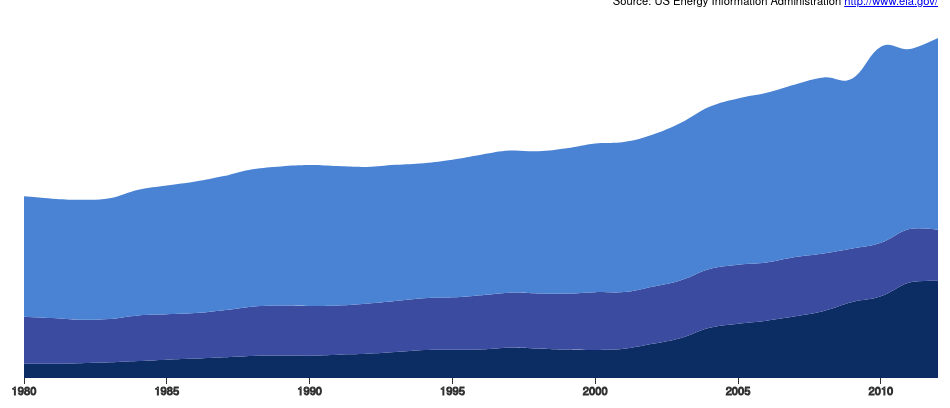
D3 v3 page, settled after 360 driven frames (6 s of simulated time); the page loaded 1 data file(s).



d3.csv("co2.csv", function(error, data) {
    data.forEach(function(d) {
        d.y = parseInt(d.emissions) + 1; // why???????
        d.x = parseInt(d.year);
    });

    window.data = data;

    drawGraph();

});

function drawGraph() {
    var nest = d3.nest()
        .key(function(d) { return d.country });

    var n = window.data.length, // number of layers
        stack = d3.layout.stack().offset("zero")
            .values(function(d) { return d.values; });

    var datearray = [];

    // group by country
    var layers0 = stack(nest.entries(data));
  
    var m = layers0[0].values.length, // number of samples per layer
        allValues = layers0[0].values.concat(layers0[1].values).concat(layers0[2].values),
        yDomain = d3.max(allValues, function(d) {
            return d.y0 + d.y;
        });

    var margin = {top: 30, right: 60, bottom: 30, left: 50},
        width = document.body.clientWidth - margin.left - margin.right,
        height = 400 - margin.top - margin.bottom;

    var x = d3.scale.linear()
        .domain([1980, 1980+m-1])
        .range([0, width]);

    var y = d3.scale.linear()
        .domain([1, yDomain])
        .range([height, 0]);

    var colorObj = {"China": "#0c2d63",
                    "United States": "#3b4ba0",
                    "Other": "#4a83d4"};

    var area = d3.svg.area()
        .x(function(d) { return x(d.x); })
        .y0(function(d) { return y(d.y0); })
        .y1(function(d) { return y(d.y0 + d.y); })
        .interpolate("cardinal")
        .tension(0.6);

    var svg = d3. select("#chart").append("svg")
        .attr("width", width + margin.left + margin.right)
        .attr("height", height + margin.top + margin.bottom)
        .append("g")
        .attr("transform", "translate(" + margin.left + "," + margin.top + ")");

    var tooltip = d3.select("body")
        .append("div")
        .attr("class", "remove")
        .style("position", "absolute")
        .style("z-index", "20")
        .style("visibility", "hidden")
        .style("stroke", "white")
        .style("top", "180px")
        .style("left", "100px");

    var xAxis = d3.svg.axis()
        .scale(x)
        .orient("bottom")
        .tickFormat(d3.format("d"));

    x.domain(d3.extent(data, function(d) {return d.year; }));
    y.domain([0, d3.max(data, function(d) { return d.y0 +d.y; })]);

    svg.selectAll(".layer")
        .data(layers0)
        .enter().append("path")
        .attr("class", "layer")
        .attr("d", function(d) { return area(d.values); })
        .attr("id", function(d) { return d.key; })
        .style("fill", function(d) { return colorObj[d.key]; });

    svg.append("g")
      .attr("class", "x axis")
      .attr("transform", "translate(0," + height + ")")
      .call(xAxis);

    svg.selectAll(".layer")
        .attr("opacity", 1)
        .on("mouseover", function(d, i) {
            svg.selectAll(".layer").transition()
            .duration(250)
            .attr("opacity", function(d, j) {
            return j != i ? 0.6 : 1;
            })
        })

        .on("mousemove", function(d, i) {
            mousex = d3.mouse(this);
            mousex = mousex[0];
            // get year
            currentYear = parseInt(x.invert(mousex), 10);
            // all values for area (by country)
            var selected = (d.values);

            for (var k = 0; k < selected.length; k++) {
                datearray[k] = parseInt(selected[k].year, 10);
            }
            // get index of year
            mousedate = datearray.indexOf(currentYear);
            // get emissions for a year
            emissions = parseInt(selected[mousedate].emissions, 10);
          
            d3.select(this)
                .classed("hover", true)
                .attr("stroke-width", "0.5px"), 
              
                tooltip
                    .html("<p>" + currentYear + "<br>" + d.key + "<br>" + emissions + " kt" + "</p>")
                    .style("visibility", "visible");
        })

        .on("mouseout", function(d, i) {
            svg.selectAll(".layer")
                .transition()
                .duration(250)
                .attr("opacity", "1");
            d3.select(this)
                .classed("hover", false)
                .attr("stroke-width", "0px"), 

                tooltip
                    .html("<p>" + currentYear + "<br>" + d.key + "<br>" + emissions + " kt" + "</p>")
                    .style("visibility", "hidden");
            })
        
    var vertical = d3.select("#chart")
        .append("div")
        .attr("class", "remove")
        .style("position", "absolute")
        .style("z-index", "19")
        .style("width", "1px")
        .style("height", "362px")
        .style("top", "150px")
        .style("left", "0px")
        .style("background", "#fff");

    d3.select("#chart")
        .on("mousemove", function(){  
            mousex = d3.mouse(this);
            mousex = mousex[0] + 5;
            vertical.style("left", mousex + "px" )})
        .on("mouseover", function(){  
            mousex = d3.mouse(this);
            mousex = mousex[0] + 5;
            vertical.style("left", mousex + "px")});
}



### data: co2.csv
index, year, country, emissions
0, 1980, China, 1448
0, 1980, United States, 4777
0, 1980, Other, 12209
1, 1981, China, 1440
1, 1981, United States, 4647
1, 1981, Other, 12112
2, 1982, China, 1507
2, 1982, United States, 4411
2, 1982, Other, 12175
3, 1983, China, 1593
3, 1983, United States, 4388
3, 1983, Other, 12260
4, 1984, China, 1724
4, 1984, United States, 4619
4, 1984, Other, 12763
5, 1985, China, 1858
5, 1985, United States, 4605
5, 1985, Other, 13079
6, 1986, China, 1971
6, 1986, United States, 4613
6, 1986, Other, 13358
7, 1987, China, 2103
7, 1987, United States, 4770
7, 1987, Other, 13620
8, 1988, China, 2240
8, 1988, United States, 4990
8, 1988, Other, 13941
9, 1989, China, 2275
9, 1989, United States, 5070
9, 1989, Other, 14126
10, 1990, China, 2270
10, 1990, United States, 5041
10, 1990, Other, 14305
11, 1991, China, 2369
11, 1991, United States, 4998
11, 1991, Other, 14138
12, 1992, China, 2449
12, 1992, United States, 5094
12, 1992, Other, 13879
13, 1993, China, 2627
13, 1993, United States, 5189
13, 1993, Other, 13816
14, 1994, China, 2832
14, 1994, United States, 5261
14, 1994, Other, 13705
15, 1995, China, 2862
15, 1995, United States, 5320
15, 1995, Other, 13968
16, 1996, China, 2893
16, 1996, United States, 5506
16, 1996, Other, 14253
17, 1997, China, 3082
17, 1997, United States, 5578
17, 1997, Other, 14413
18, 1998, China, 2967
18, 1998, United States, 5617
18, 1998, Other, 14424
19, 1999, China, 2886
19, 1999, United States, 5677
19, 1999, Other, 14757
... 39 more rows